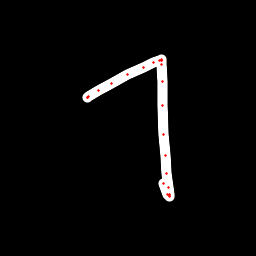

Data behind this chart, as committed beside it:
x, y, hover, eod
87.5, 97.28, 0.0, 0.0
87, 97.56, 0.0, 0.0
87.22, 97.51, 0.0, 0.0
88.87, 96.56, 0.0, 0.0
98.71, 90.85, 0.0, 0.0
111.4, 83.23, 0.0, 0.0
127.1, 74.48, 0.0, 0.0
143.7, 67.36, 0.0, 0.0
153.9, 62.57, 0.0, 0.0
159.4, 60.49, 0.0, 0.0
161.4, 59.94, 0.0, 0.0
161.5, 60.15, 0.0, 0.0
161.6, 60.51, 0.0, 0.0
161.9, 64.08, 0.0, 0.0
162.6, 81.57, 0.0, 0.0
163, 105.1, 0.0, 0.0
164, 134.3, 0.0, 0.0
165.5, 155.9, 0.0, 0.0
166.8, 173.1, 0.0, 0.0
168.3, 187.9, 0.0, 0.0
169.7, 194.4, 0.0, 0.0
169.9, 196, 0.0, 0.0
169.2, 196.2, 0.0, 0.0
167.4, 194.3, 0.0, 0.0
164, 183.3, 0.0, 1.0
